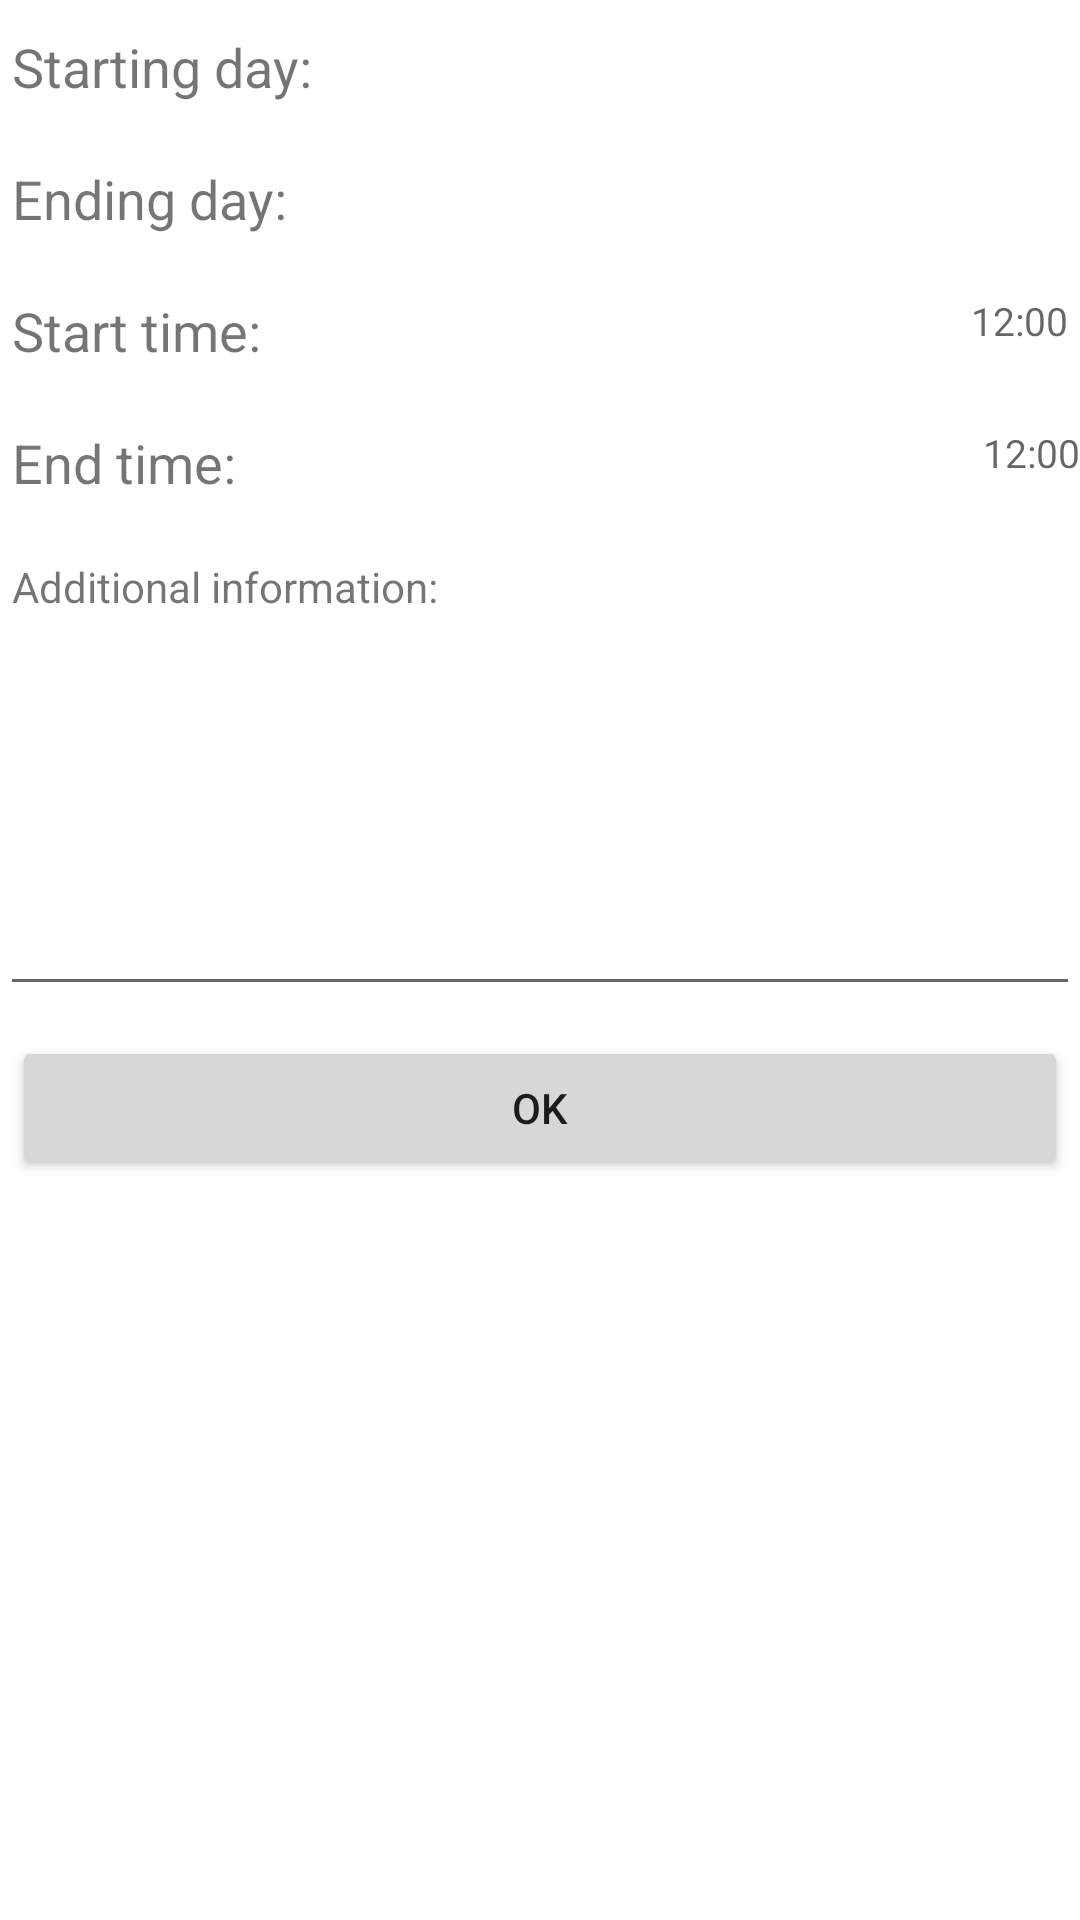

Reconstruct the res/layout file that produces this screen, plus the resources it refers to.
<!-- AndroidManifest.xml: application theme Theme.WorkHourTracker -->
<!-- res/layout/activity_edit.xml -->
<?xml version="1.0" encoding="utf-8"?>
<LinearLayout xmlns:android="http://schemas.android.com/apk/res/android"
    xmlns:app="http://schemas.android.com/apk/res-auto"
    xmlns:tools="http://schemas.android.com/tools"
    android:layout_width="match_parent"
    android:layout_height="match_parent"
    tools:context=".EditActivity"
    android:orientation="vertical"
    android:layout_marginLeft="10dp"
    android:layout_marginRight="10dp"
    android:layout_marginTop="10dp"
    android:layout_marginBottom="10dp">

    <RelativeLayout
        android:layout_width="match_parent"
        android:layout_height="34dp"
        android:layout_marginTop="10dp">

        <TextView
            android:id="@+id/paivamaaraAloitus"
            android:layout_width="wrap_content"
            android:layout_height="wrap_content"
            android:text="Starting day:"
            android:textSize="18dp"
            android:layout_marginLeft="4dp">
        </TextView>

        <TextView
            android:layout_width="match_parent"
            android:layout_height="match_parent"
            android:layout_marginRight="4dp"
            android:id="@+id/startingDayEdit"
            android:gravity="right"
            android:textSize="13dp">
        </TextView>


    </RelativeLayout>
    <RelativeLayout
        android:layout_width="match_parent"
        android:layout_height="34dp"
        android:layout_marginTop="10dp">

        <TextView
            android:id="@+id/paivamaaraLoppu"
            android:layout_width="wrap_content"
            android:layout_height="wrap_content"
            android:text="Ending day:"
            android:textSize="18dp"
            android:layout_marginLeft="4dp">
        </TextView>

        <TextView
            android:layout_width="match_parent"
            android:layout_height="match_parent"
            android:layout_marginRight="4dp"
            android:id="@+id/endingDateEdit"
            android:gravity="right"
            android:textSize="13dp">
        </TextView>


    </RelativeLayout>
    <RelativeLayout
        android:layout_width="match_parent"
        android:layout_height="34dp"
        android:layout_marginTop="10dp">

        <TextView
            android:layout_width="wrap_content"
            android:layout_height="wrap_content"
            android:text="Start time:"
            android:textSize="18dp"
            android:id="@+id/alkaa"
            android:layout_marginLeft="4dp">
        </TextView>

        <TextView
            android:layout_width="match_parent"
            android:layout_height="wrap_content"
            android:layout_marginRight="4dp"
            android:id="@+id/startingEdit"
            android:gravity="right"
            android:hint="12:00"
            android:textSize="13dp">
        </TextView>


    </RelativeLayout>

    <RelativeLayout
        android:layout_width="match_parent"
        android:layout_height="34dp"
        android:layout_marginTop="10dp">

        <TextView
            android:layout_width="wrap_content"
            android:layout_height="wrap_content"
            android:text="End time:"
            android:layout_marginLeft="4dp"
            android:textSize="18dp"
            android:id="@+id/Loppuu">
        </TextView>

        <TextView
            android:layout_width="match_parent"
            android:layout_height="wrap_content"
            android:gravity="right"
            android:id="@+id/endingEdit"
            android:hint="12:00"
            android:textSize="13dp">
        </TextView>


    </RelativeLayout>
    <TextView
        android:layout_width="match_parent"
        android:layout_height="wrap_content"
        android:text="Additional information:"
        android:id="@+id/lisaTiedot"
        android:layout_marginTop="10dp"

        android:layout_marginLeft="4dp">
    </TextView>

    <EditText
        android:layout_width="match_parent"
        android:layout_height="wrap_content"
        android:lines="5"
        android:id="@+id/additionalInfoEdit"
        android:layout_marginTop="5dp"
        android:gravity="top|left">
    </EditText>

    <Button
        android:layout_width="match_parent"
        android:layout_height="wrap_content"
        android:text="OK"
        android:layout_marginLeft="4dp"
        android:layout_marginRight="4dp"
        android:id="@+id/sendHoursButton"
        android:onClick="onClick"
        android:layout_marginTop="10dp"
        >
    </Button>



</LinearLayout>
<!-- resources referenced by this layout -->
<resources>
  <style name="Theme.WorkHourTracker" parent="Theme.MaterialComponents.DayNight.DarkActionBar">
          
          <item name="colorPrimary">@color/purple_500</item>
          <item name="colorPrimaryVariant">@color/purple_700</item>
          <item name="colorOnPrimary">@color/white</item>
          
          <item name="colorSecondary">@color/teal_200</item>
          <item name="colorSecondaryVariant">@color/teal_700</item>
          <item name="colorOnSecondary">@color/black</item>
          
          <item name="android:statusBarColor" tools:targetApi="l">?attr/colorPrimaryVariant</item>
          
      </style>
  <!-- not gathered from this repository: default colours our renderer supplied (Android Studio template values) -->
  <color name="purple_500">#FF6200EE</color>
  <color name="purple_700">#FF3700B3</color>
  <color name="teal_200">#FF03DAC5</color>
  <color name="teal_700">#FF018786</color>
  <color name="black">#FF000000</color>
  <color name="white">#FFFFFFFF</color>
</resources>
